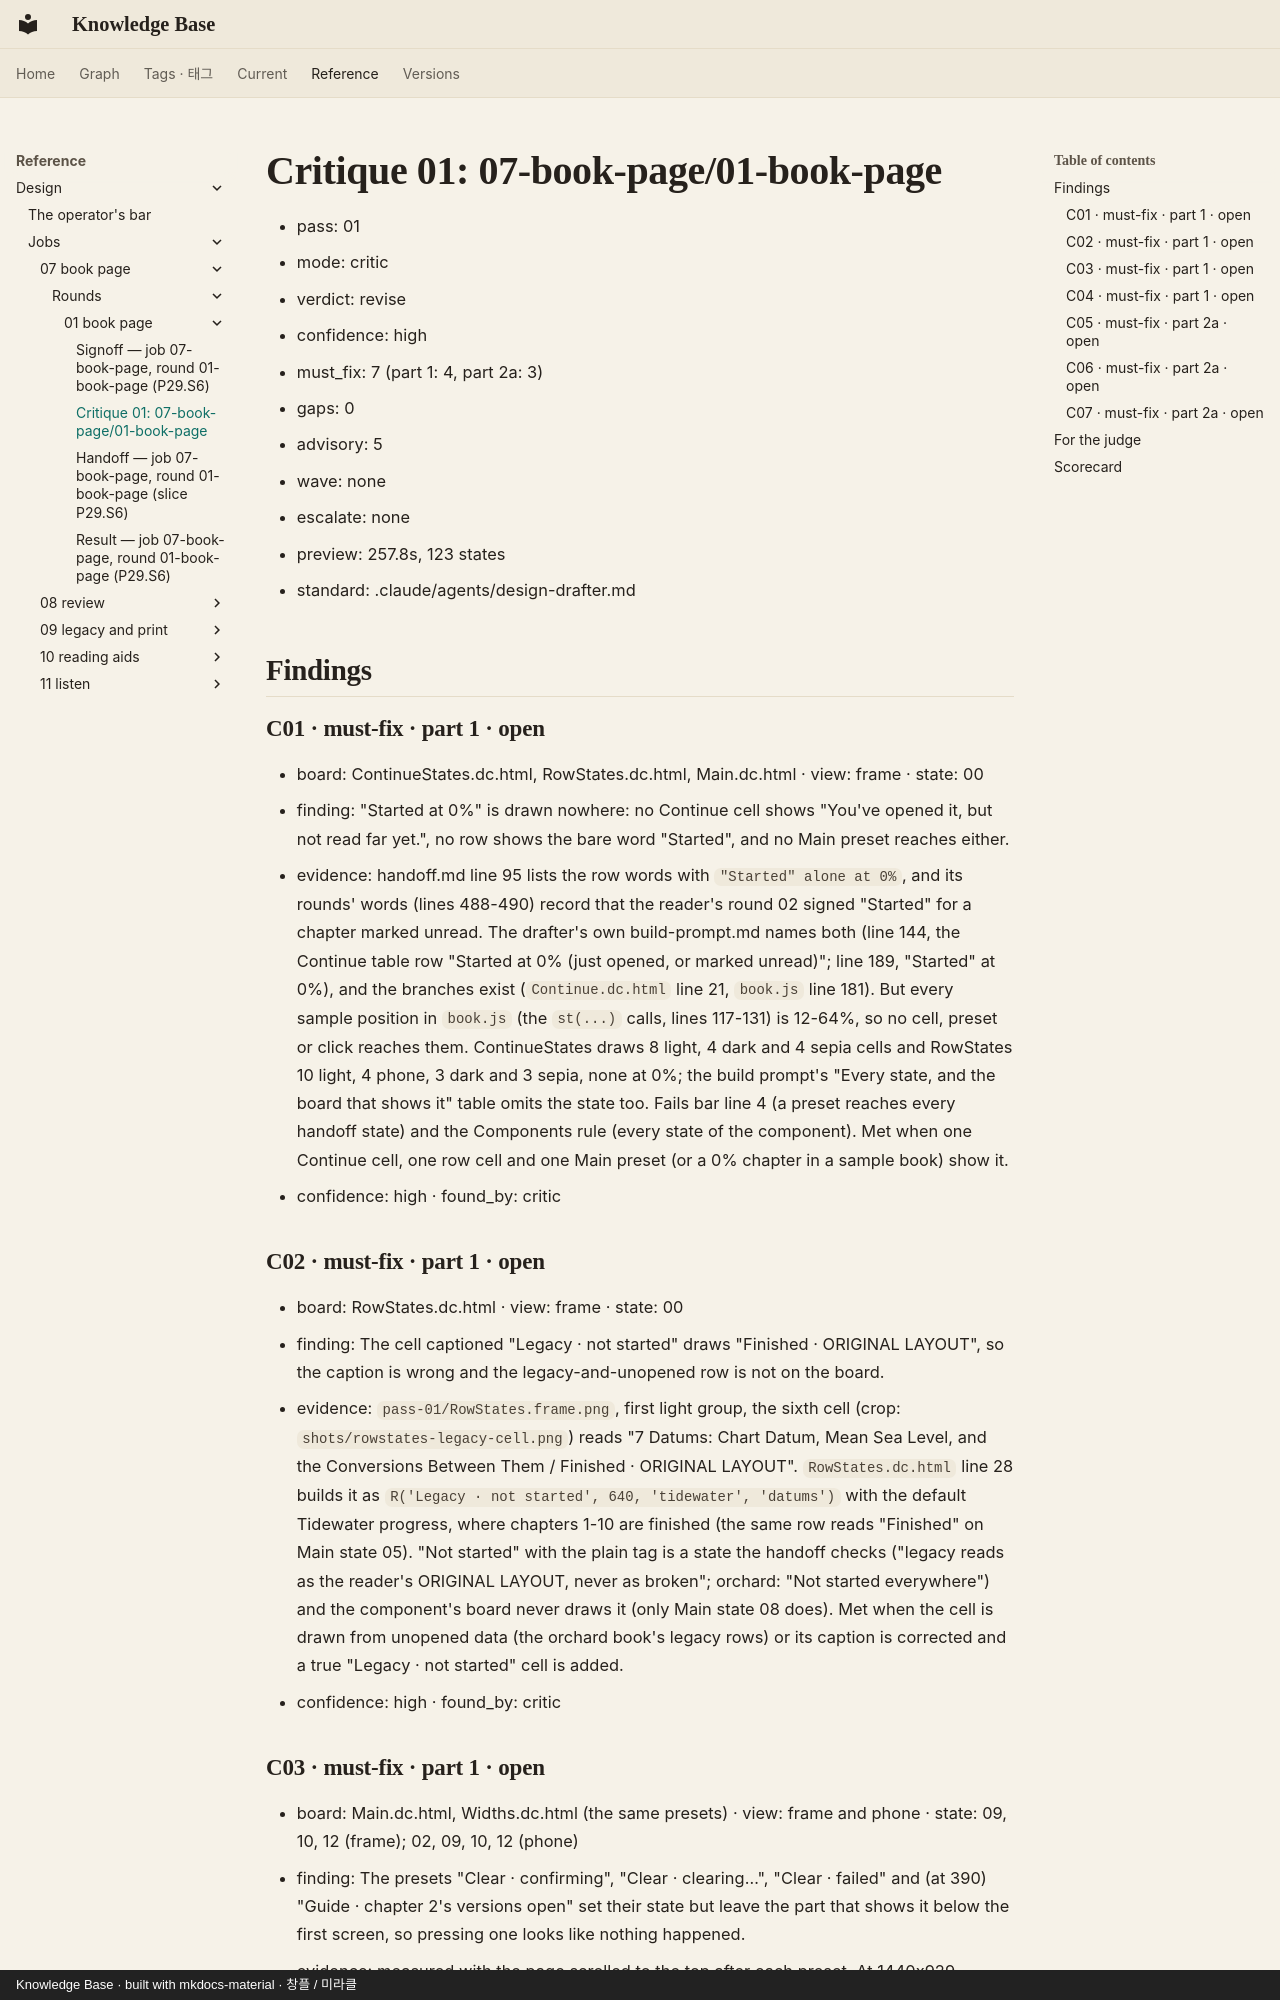

repository: leetusik/knowledge · page: reference/design/jobs/07-book-page/rounds/01-book-page/critique-01/index.html · generator: mkdocs · copyright: Knowledge Base · built with mkdocs-material · 창플 / 미라클

# Critique 01: 07-book-page/01-book-page

- pass: 01
- mode: critic
- verdict: revise
- confidence: high
- must_fix: 7 (part 1: 4, part 2a: 3)
- gaps: 0
- advisory: 5
- wave: none
- escalate: none
- preview: 257.8s, 123 states
- standard: .claude/agents/design-drafter.md

## Findings

### C01 · must-fix · part 1 · open
- board: ContinueStates.dc.html, RowStates.dc.html, Main.dc.html · view: frame · state: 00
- finding: "Started at 0%" is drawn nowhere: no Continue cell shows "You've opened it, but not read far yet.", no row shows the bare word "Started", and no Main preset reaches either.
- evidence: handoff.md line 95 lists the row words with `"Started" alone at 0%`, and its rounds' words (lines 488-490) record that the reader's round 02 signed "Started" for a chapter marked unread. The drafter's own build-prompt.md names both (line 144, the Continue table row "Started at 0% (just opened, or marked unread)"; line 189, "Started" at 0%), and the branches exist (`Continue.dc.html` line 21, `book.js` line 181). But every sample position in `book.js` (the `st(...)` calls, lines 117-131) is 12-64%, so no cell, preset or click reaches them. ContinueStates draws 8 light, 4 dark and 4 sepia cells and RowStates 10 light, 4 phone, 3 dark and 3 sepia, none at 0%; the build prompt's "Every state, and the board that shows it" table omits the state too. Fails bar line 4 (a preset reaches every handoff state) and the Components rule (every state of the component). Met when one Continue cell, one row cell and one Main preset (or a 0% chapter in a sample book) show it.
- confidence: high · found_by: critic

### C02 · must-fix · part 1 · open
- board: RowStates.dc.html · view: frame · state: 00
- finding: The cell captioned "Legacy · not started" draws "Finished · ORIGINAL LAYOUT", so the caption is wrong and the legacy-and-unopened row is not on the board.
- evidence: `pass-01/RowStates.frame.png`, first light group, the sixth cell (crop: `shots/rowstates-legacy-cell.png`) reads "7 Datums: Chart Datum, Mean Sea Level, and the Conversions Between Them / Finished · ORIGINAL LAYOUT". `RowStates.dc.html` line 28 builds it as `R('Legacy · not started', 640, 'tidewater', 'datums')` with the default Tidewater progress, where chapters 1-10 are finished (the same row reads "Finished" on Main state 05). "Not started" with the plain tag is a state the handoff checks ("legacy reads as the reader's ORIGINAL LAYOUT, never as broken"; orchard: "Not started everywhere") and the component's board never draws it (only Main state 08 does). Met when the cell is drawn from unopened data (the orchard book's legacy rows) or its caption is corrected and a true "Legacy · not started" cell is added.
- confidence: high · found_by: critic
